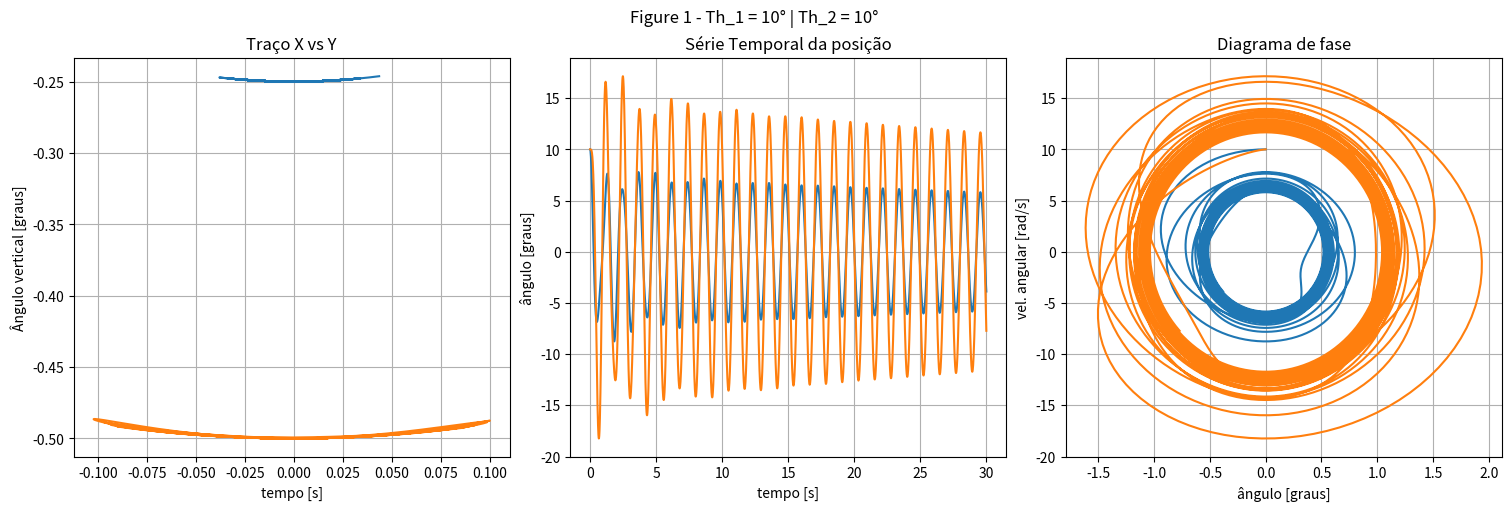
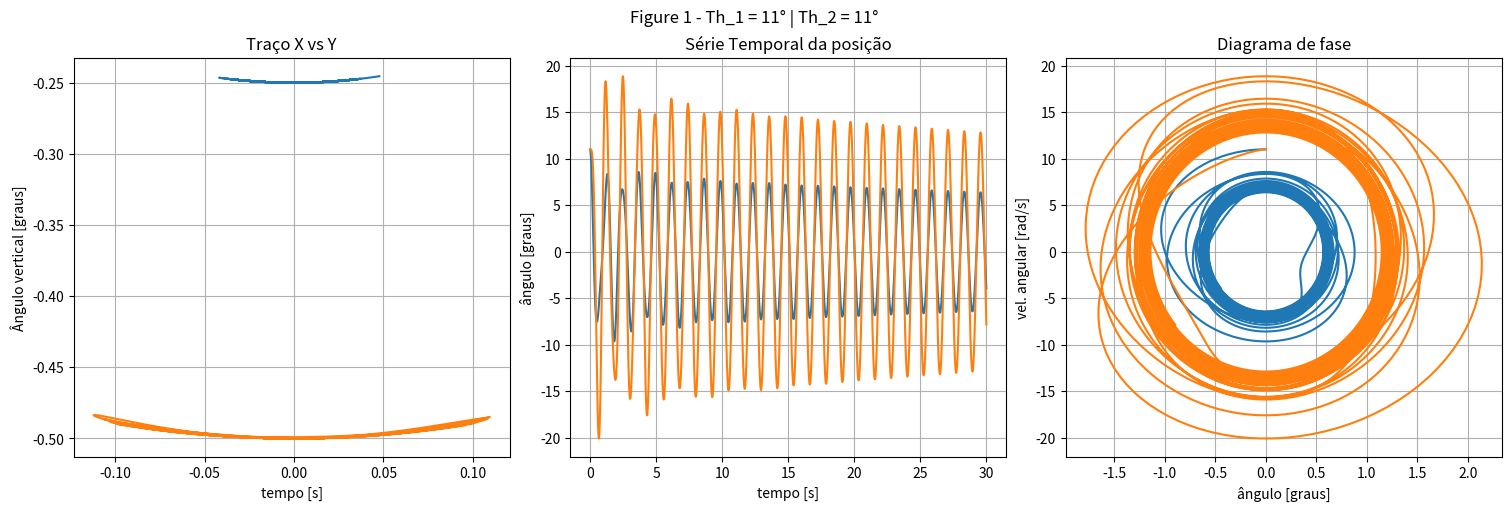
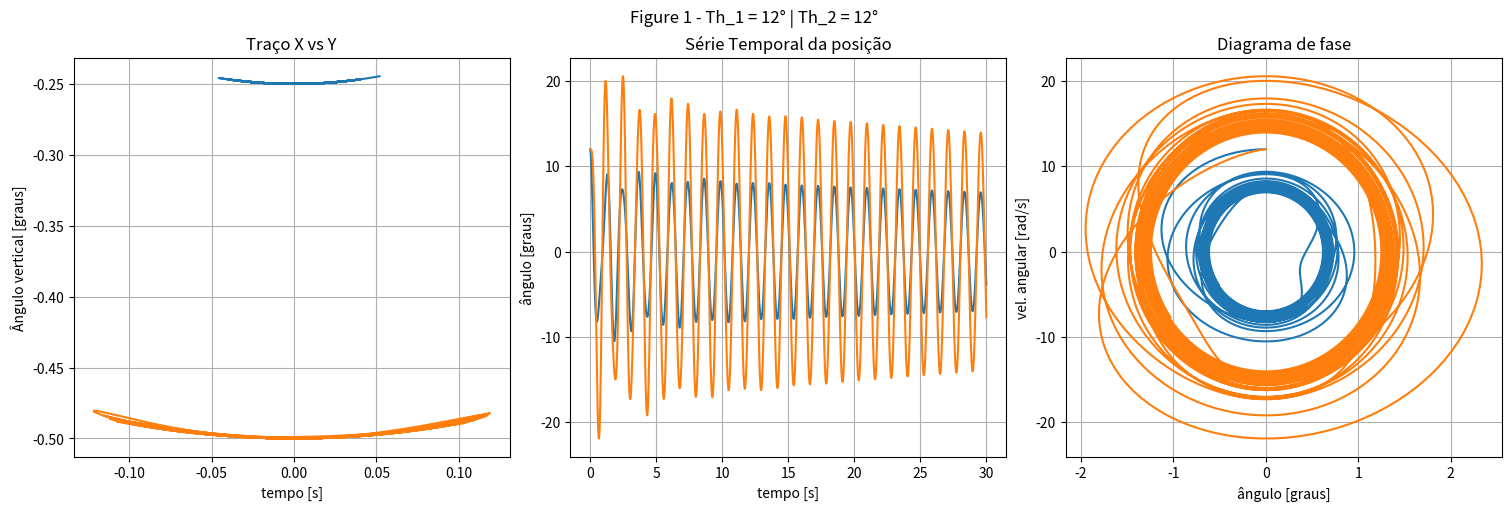
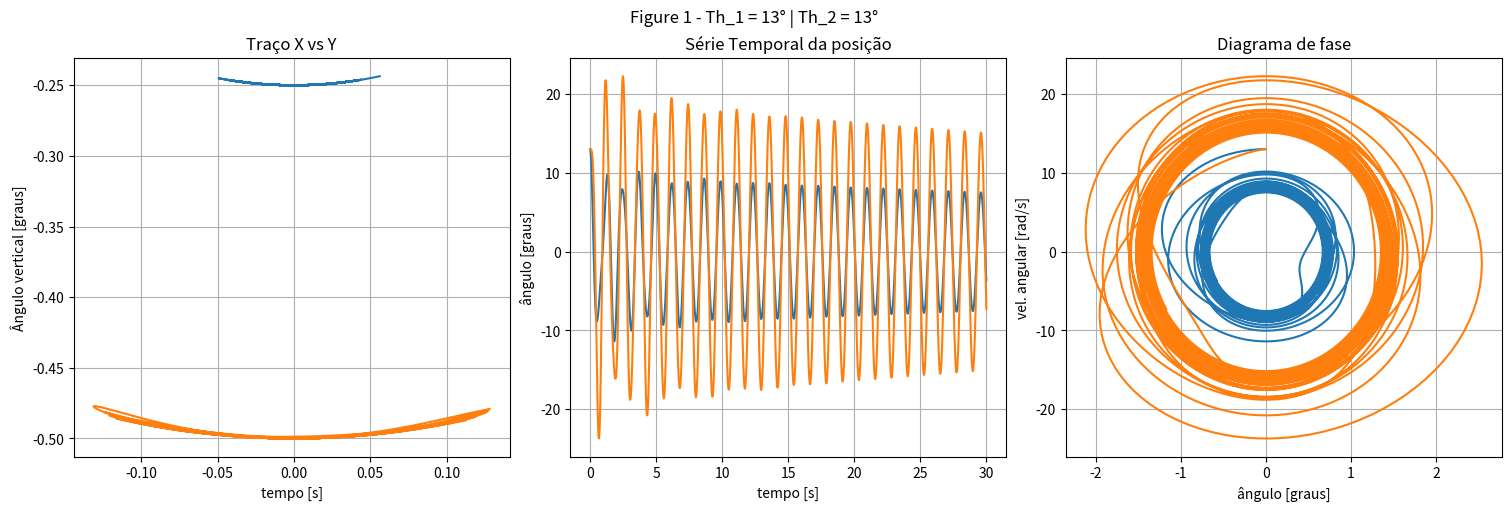
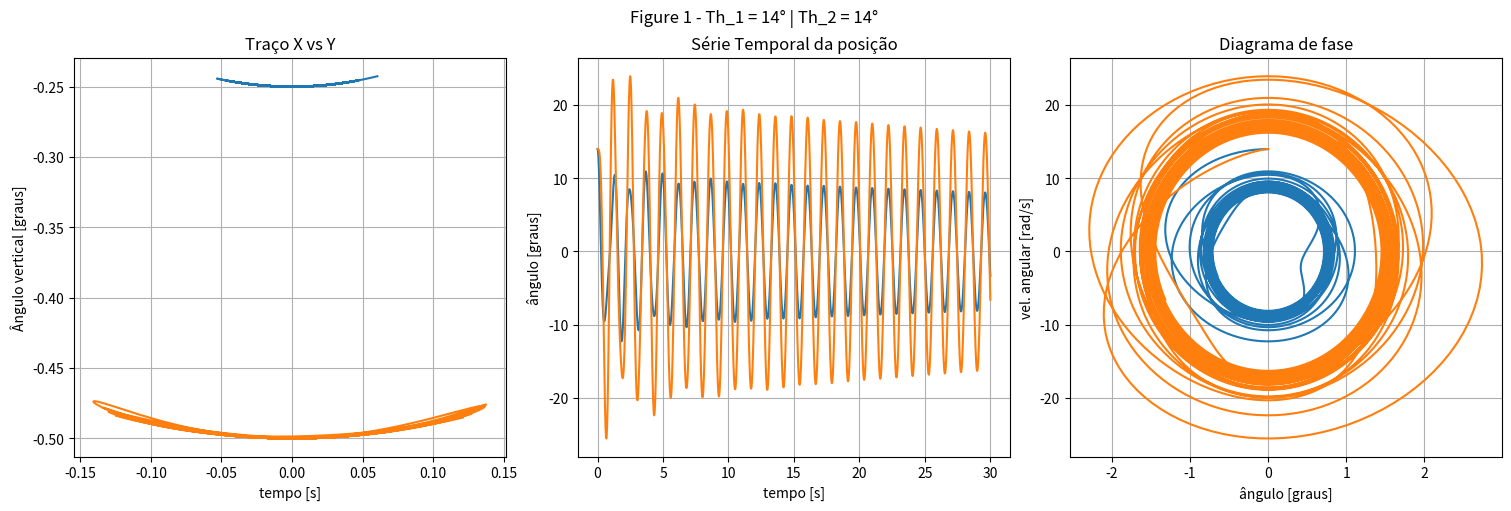

Reproduce these figures in Python, in order.
import numpy as np
from scipy.integrate import solve_ivp
import matplotlib.pyplot as plt


l1 = .25
l2 = .25
m1 = 10
m2 = m1/3
c1, c2 = .1, .1

g = 9.81

def alpha1(th1,th2):
    return (l2/l1)*(m2/(m1+m2))*np.cos(th1-th2)

def alpha2(th1,th2):
    return (l1/l2)*np.cos(th1-th2)

def f1(th1,th2,w1,w2):
    return -(l2/l1)*(m2/(m1+m2))*(w2**2)*np.sin(th1-th2) - (g/l1)*np.sin(th1) - c1*w1 - c2*(w1 - w2)

def f2(th1,th2,w1,w2):
    return -(l1/l2)*(w1**2)*np.sin(th1-th2) - (g/l2)*np.sin(th2) - c2*(w2 - w1)

def g1(th1,th2,w1,w2):
    return (f1(th1,th2,w1,w2) - alpha1(th1,th2) * f2(th1,th2,w1,w2)) / (1 - alpha1(th1,th2)*alpha2(th1,th2))

def g2(th1,th2,w1,w2):
    return (f2(th1,th2,w1,w2) - alpha2(th1,th2) * f1(th1,th2,w1,w2)) / (1 - alpha1(th1,th2)*alpha2(th1,th2))

def modelo(t,z):
    return [z[2], z[3], g1(z[0], z[1], z[2], z[3]), g2(z[0], z[1], z[2], z[3])]

a1 = np.arange(10, 15, 1)
a2 = np.arange(10, 15, 1)
v1 = 0*a1
v2 = 0*a1

z0_iter = np.array([a1, a2, v1, v2]).T

cont=1
for z0i in z0_iter:
    z0 = np.deg2rad(np.array(z0i))
    t_inicial = 0
    t_final = 30
    N_pts = 100*(t_final - t_inicial)
    t = np.linspace(t_inicial, t_final, N_pts)

    th = solve_ivp(modelo, (t_inicial, t_final), z0, t_eval=t, max_step=5e-3)
    th1  = th.y[0,:]
    th2  = th.y[1,:]
    th1p = th.y[2,:]
    th2p = th.y[3,:]
    

    x1 = l1*np.sin(th1)
    y1 = -l1*np.cos(th1)
    x2 = x1 + l2*np.sin(th2)
    y2 = y1 - l2*np.cos(th2)

    fig = plt.figure(figsize=(15, 5), constrained_layout=True)
    plt.subplot(131)
    plt.plot(x1,y1)
    plt.plot(x2,y2)
    plt.title('Traço X vs Y')
    plt.xlabel('tempo [s]')
    plt.ylabel('Ângulo vertical [graus]')
    plt.grid('on')



    plt.subplot(132)
    plt.plot(th.t, np.rad2deg(th1))
    plt.plot(th.t, np.rad2deg(th2))
    plt.xlabel('tempo [s]')
    plt.ylabel('ângulo [graus]')
    plt.title('Série Temporal da posição')
    plt.grid('on')

    plt.subplot(133)
    plt.plot(th1p, np.rad2deg(th1))
    plt.plot(th2p, np.rad2deg(th2))
    plt.xlabel('ângulo [graus]')
    plt.ylabel('vel. angular [rad/s]')
    plt.title('Diagrama de fase')
    plt.grid('on')

    texto = "Figure {:d} - Th_1 = {:d}° | Th_2 = {:d}° ".format(cont, z0i[0],z0i[1])

    plt.suptitle(texto)

plt.show()